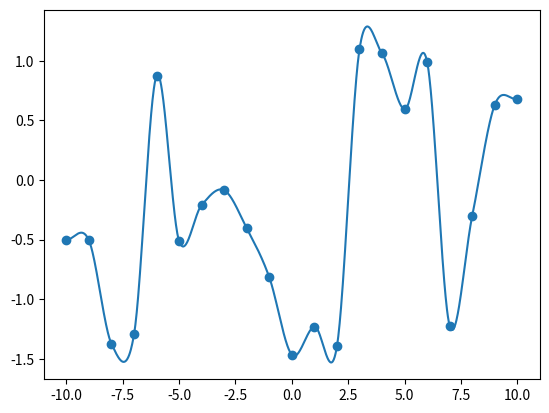

This chart was generated by the following Python code:
#!/usr/bin/env python
#-*- coding: utf-8 -*-

import numpy as np

def catmull_rom_one_point(x, v0, v1, v2, v3):
    """Computes interpolated y-coord for given x-coord using Catmull-Rom.

    Computes an interpolated y-coordinate for the given x-coordinate between
    the support points v1 and v2. The neighboring support points v0 and v3 are
    used by Catmull-Rom to ensure a smooth transition between the spline
    segments.
    Args:
        x: the x-coord, for which the y-coord is needed
        v0: 1st support point
        v1: 2nd support point
        v2: 3rd support point
        v3: 4th support point
    """
    c1 = 1. * v1
    c2 = -.5 * v0 + .5 * v2
    c3 = 1. * v0 + -2.5 * v1 + 2. * v2 -.5 * v3
    c4 = -.5 * v0 + 1.5 * v1 + -1.5 * v2 + .5 * v3
    return (((c4 * x + c3) * x + c2) * x + c1)

def catmull_rom(p_x, p_y, res):
    """Computes Catmull-Rom Spline for given support points and resolution.

    Args:
        p_x: array of x-coords
        p_y: array of y-coords
        res: resolution of a segment (including the start point, but not the
            endpoint of the segment)
    """
    # create arrays for spline points
    x_intpol = np.empty(res*(len(p_x)-1) + 1)
    y_intpol = np.empty(res*(len(p_x)-1) + 1)

    # set the last x-coord, the others will be set in the loop
    x_intpol[-1] = p_x[-1]
    # set the y-coords of all support points
    y_intpol[::res] = p_y

    # loop over segments (we have n-1 segments for n points)
    for i in range(len(p_x)-1):
        # set x-coords
        x_intpol[i*res:(i+1)*res] = np.linspace(
            p_x[i], p_x[i+1], res, endpoint=False)
        if i == 0:
            # need to estimate an additional support point before the first
            y_intpol[:res] = np.array([
                catmull_rom_one_point(
                    x,
                    p_y[0] - (p_y[1] - p_y[0]), # estimated start point,
                    p_y[0],
                    p_y[1],
                    p_y[2])
                for x in np.linspace(0.,1.,res, endpoint=False)])
        elif i == len(p_x) - 2:
            # need to estimate an additional support point after the last
            y_intpol[i*res:-1] = np.array([
                catmull_rom_one_point(
                    x,
                    p_y[i-1],
                    p_y[i],
                    p_y[i+1],
                    p_y[i+1] + (p_y[i+1] - p_y[i]) # estimated end point
                ) for x in np.linspace(0.,1.,res, endpoint=False)])
        else:
            y_intpol[i*res:(i+1)*res] = np.array([
                catmull_rom_one_point(
                    x,
                    p_y[i-1],
                    p_y[i],
                    p_y[i+1],
                    p_y[i+2]) for x in np.linspace(0.,1.,res, endpoint=False)])


    return (x_intpol, y_intpol)


if __name__ == '__main__':
    import matplotlib.pyplot as plt

    # set the resolution (number of interpolated points between each pair of
    # points, including the start point, but excluding the endpoint of each
    # interval)
    res = 50

    # generate some random support points
    p_x = np.arange(-10,11, dtype='float32')
    p_y = np.zeros_like(p_x)
    for i in range(len(p_x)):
        p_y[i] = np.random.rand()*3. - 1.5

    # do the catmull-rom
    x_intpol, y_intpol = catmull_rom(p_x, p_y, res)

    # fancy plotting
    plt.figure()
    plt.scatter(p_x, p_y)
    plt.plot(x_intpol, y_intpol)
    plt.show()

# vim: set ts=4 sw=4 sts=4 expandtab:
